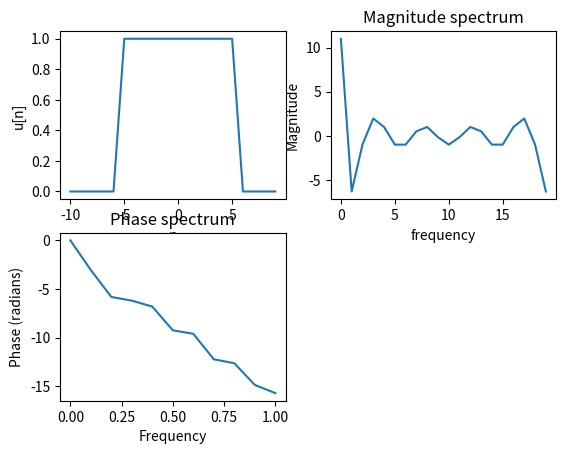

Source code (Python):
# -*- coding: utf-8 -*-
"""
Created on Thu Jun 17 16:08:26 2021

[redacted]
"""

import numpy as np 
import matplotlib.pyplot as plt 

# LL and UL are lower and upper limits of discrete time line 
def rect_angular(a, T): 
    mag =[]
    UL = T + 5
    LL = (-T) - 5  
    n = np.arange(LL, UL, 1)
    for sample in n: 
        if (sample >= (-T)) and (sample <= T): 
            mag.append(a)
            
        else: 
            mag.append(0) 
    return(mag, n) 

a = 1 # Amplitude 
T = 5 # Time period

 
rect, n = rect_angular(a, T) 

plt.subplot(2,2,1)
plt.plot(n, rect)
#plt.stem(n, rect) 
plt.xlabel('n') 
#plt.xticks(np.arange(T+5, T-5, 1)) 
#plt.yticks([0, 1]) 
plt.ylabel('u[n]') 
plt.title('')

y = np.fft.fft(rect)
plt.subplot(2,2,2)
plt.xlabel('frequency')
plt.ylabel('Magnitude')
plt.plot(y)
plt.title('Magnitude spectrum')

plt.subplot(2,2,3)
plt.phase_spectrum(rect)
plt.title('Phase spectrum')

plt.show()
